Run: headless pygame with SDL's dummy video driver; simulated clock (each Clock.tick advances the game by its frame time, no real sleeping); random seed 0; keys injected as events and as key.get_pressed() state; no mouse input.
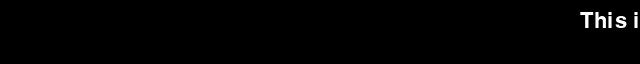
Frame 1 of 4 · flips 1–60 · no input
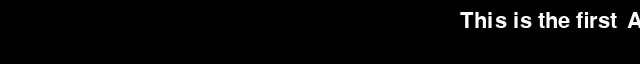
Frame 2 of 4 · flips 61–180 · tapped SPACE, RETURN · held RIGHT (→), D
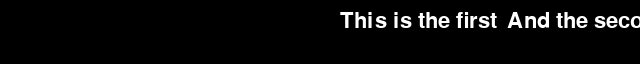
Frame 3 of 4 · flips 181–300 · held DOWN (↓), S
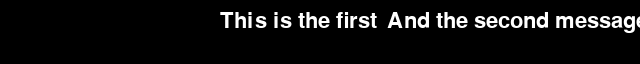
Frame 4 of 4 · flips 301–420 · held LEFT (←), A, UP (↑), W

The pygame program that drew these frames:

import logging
import os
import pygame
import sys
from pygame.locals import RESIZABLE, SCALED

NAME = "scroller"
DESCRIPTION = "Scroller Experiment"

TARGET_FPS = 60
WIDTH = 640
HEIGHT = 64
MESSAGE_MARGIN = 10

logger = logging.getLogger(NAME)

logger.info("SCROLLER EXPERIMENT")

pygame.init()

FONT_SYSTEM = pygame.font.SysFont(None, 32)

clock = pygame.time.Clock()
pygame.display.set_caption(DESCRIPTION)
screen_flags = RESIZABLE | SCALED
screen = pygame.display.set_mode((WIDTH, HEIGHT), screen_flags, 16)

frame = 0
messages = []


class Message(pygame.sprite.Sprite):
    def __init__(
        self, position, text, font=FONT_SYSTEM, antialias=True, color=(255, 255, 255)
    ):
        super().__init__()
        self.text = text
        self.image = font.render(self.text, antialias, color)
        self.rect = self.image.get_rect()
        self.rect[0], self.rect[1] = position[0], position[1]

    def update(self, frame):
        self.rect[0] -= 1


def build_message(text):
    return Message((WIDTH, 10), text)


group_messages = pygame.sprite.Group()

msg_init_1 = build_message("This is the first")
msg_init_2 = build_message("And the second message")
msg_init_3 = build_message("Finally, the third message")
messages.extend([msg_init_1, msg_init_2, msg_init_3])
logger.info(f"Messages: {messages}")


msg_current = None
msg_current_remain = None

while True:
    for event in pygame.event.get():
        if event.type == pygame.QUIT:
            sys.exit()

    screen.fill((0, 0, 0))

    if frame % 500 == 0:
        print("Adding new message...")
        messages.append(build_message(f"Auto message at frame #{frame}"))

    if msg_current_remain is None or msg_current_remain <= 0:
        if len(messages):
            msg_current = messages.pop(0)
            msg_current_remain = msg_current.rect[2] + MESSAGE_MARGIN
            group_messages.add(msg_current)
    if msg_current_remain > 0:
        msg_current_remain -= 1

    group_messages.update(frame)
    group_messages.draw(screen)

    pygame.display.flip()
    clock.tick(TARGET_FPS)
    frame += 1
